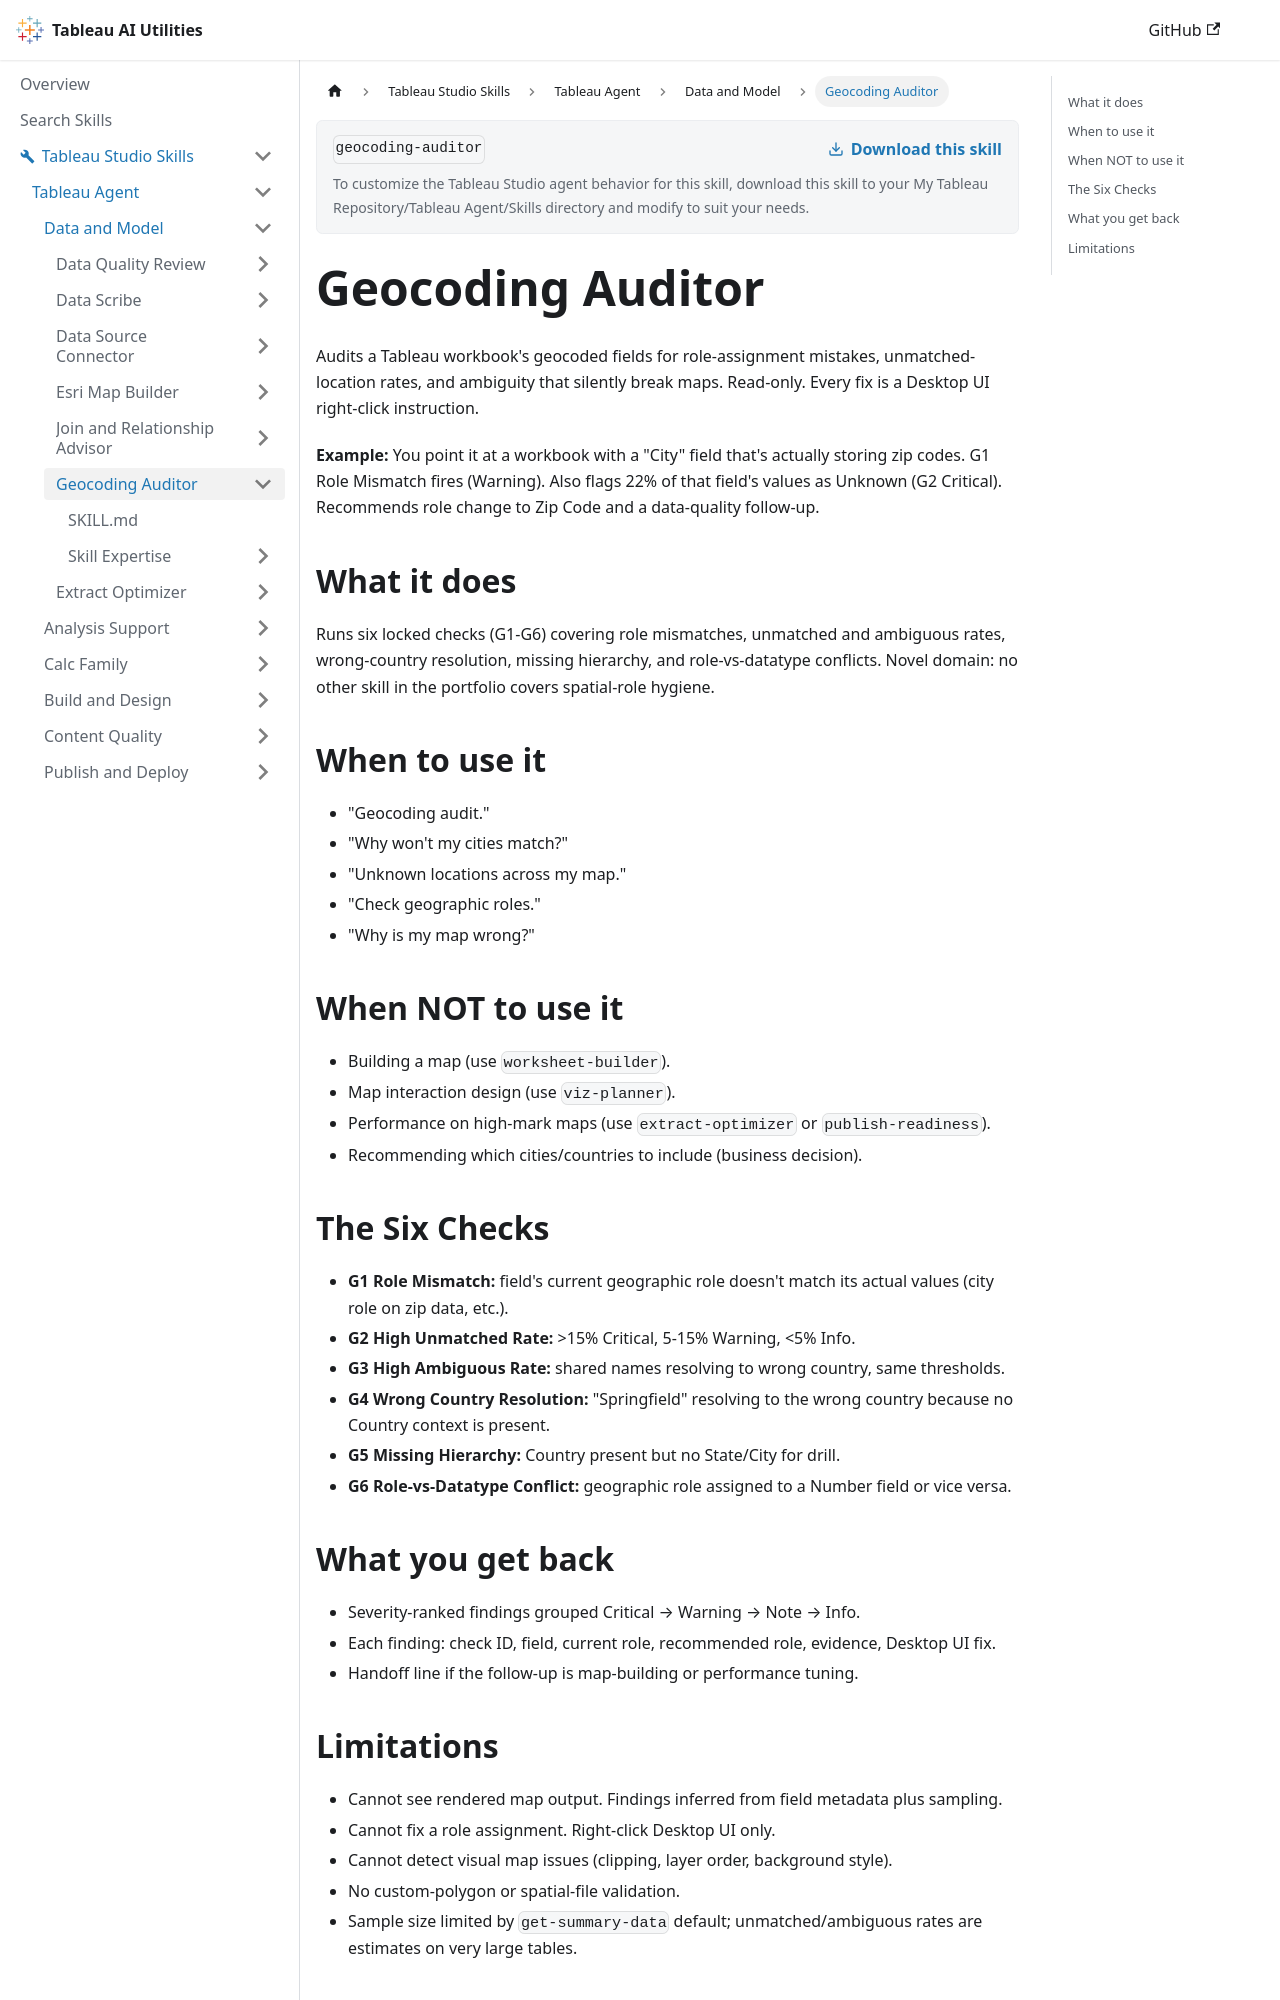

repository: tableau/tableau-ai-utilities · page: tableau-studio-skills/tableau-agent/data-and-model/geocoding-auditor.html · generator: docusaurus

# Geocoding Auditor

Audits a Tableau workbook's geocoded fields for role-assignment mistakes, unmatched-location rates, and ambiguity that silently break maps. Read-only. Every fix is a Desktop UI right-click instruction.

**Example:** You point it at a workbook with a "City" field that's actually storing zip codes. G1 Role Mismatch fires (Warning). Also flags 22% of that field's values as Unknown (G2 Critical). Recommends role change to Zip Code and a data-quality follow-up.

## What it does

Runs six locked checks (G1-G6) covering role mismatches, unmatched and ambiguous rates, wrong-country resolution, missing hierarchy, and role-vs-datatype conflicts. Novel domain: no other skill in the portfolio covers spatial-role hygiene.

## When to use it

- "Geocoding audit."
- "Why won't my cities match?"
- "Unknown locations across my map."
- "Check geographic roles."
- "Why is my map wrong?"

## When NOT to use it

- Building a map (use `worksheet-builder`).
- Map interaction design (use `viz-planner`).
- Performance on high-mark maps (use `extract-optimizer` or `publish-readiness`).
- Recommending which cities/countries to include (business decision).

## The Six Checks

- **G1 Role Mismatch:** field's current geographic role doesn't match its actual values (city role on zip data, etc.).
- **G2 High Unmatched Rate:** >15% Critical, 5-15% Warning, <5% Info.
- **G3 High Ambiguous Rate:** shared names resolving to wrong country, same thresholds.
- **G4 Wrong Country Resolution:** "Springfield" resolving to the wrong country because no Country context is present.
- **G5 Missing Hierarchy:** Country present but no State/City for drill.
- **G6 Role-vs-Datatype Conflict:** geographic role assigned to a Number field or vice versa.

## What you get back

- Severity-ranked findings grouped Critical → Warning → Note → Info.
- Each finding: check ID, field, current role, recommended role, evidence, Desktop UI fix.
- Handoff line if the follow-up is map-building or performance tuning.
